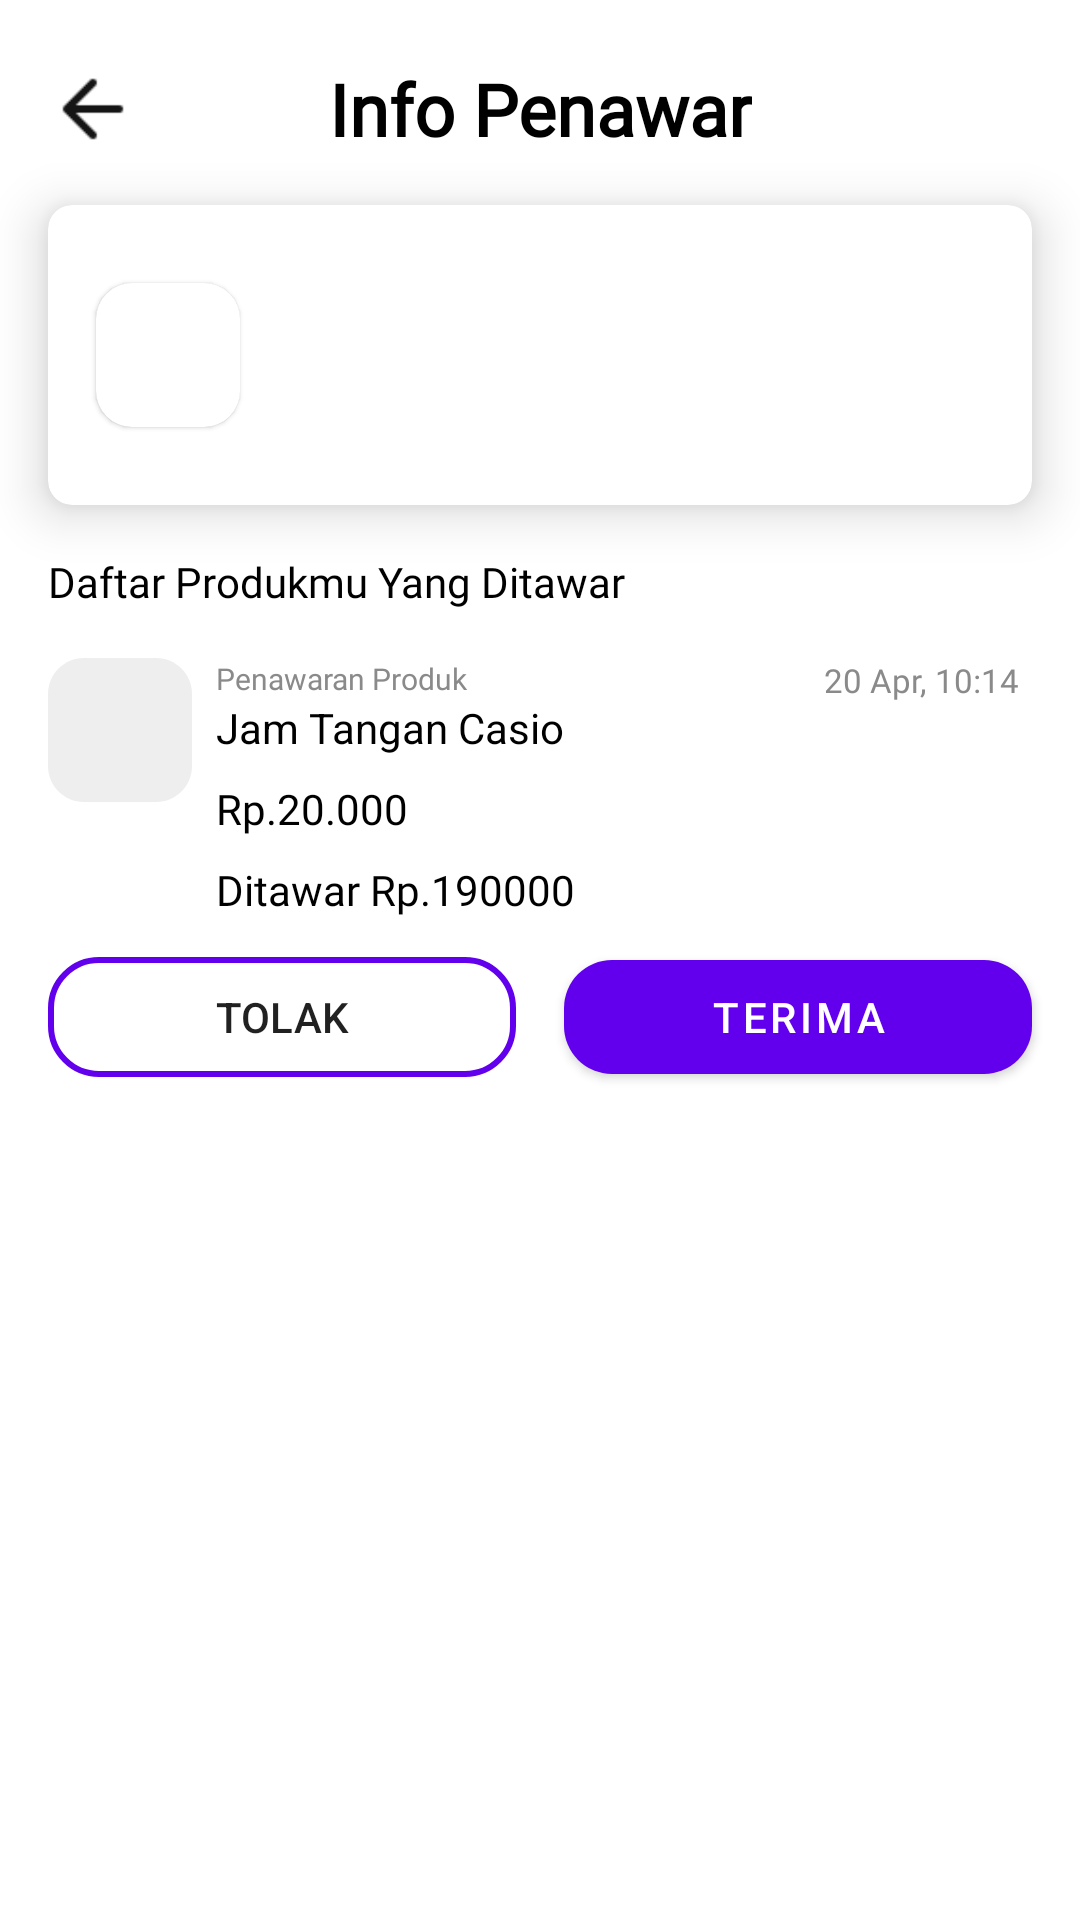

Android layout source for this screen:
<!-- AndroidManifest.xml: application theme Theme.SecondHand -->
<!-- res/layout/fragment_diminati_detail.xml -->
<?xml version="1.0" encoding="utf-8"?>
<androidx.constraintlayout.widget.ConstraintLayout xmlns:android="http://schemas.android.com/apk/res/android"
    xmlns:app="http://schemas.android.com/apk/res-auto"
    xmlns:tools="http://schemas.android.com/tools"
    android:layout_width="match_parent"
    android:layout_height="match_parent">

    <ImageView
        android:id="@+id/icBack"
        android:layout_width="30dp"
        android:layout_height="30dp"
        android:layout_marginStart="16dp"
        android:src="@drawable/ic_back"
        app:layout_constraintBottom_toBottomOf="@+id/titleDaftarJual"
        app:layout_constraintStart_toStartOf="parent"
        app:layout_constraintTop_toTopOf="@+id/titleDaftarJual" />
    <TextView
        android:id="@+id/titleDaftarJual"
        android:layout_width="wrap_content"
        android:layout_height="wrap_content"
        android:layout_marginTop="20dp"
        android:fontFamily="@font/poppins_bold"
        android:text="Info Penawar"
        android:textAppearance="@style/TextAppearance.MaterialComponents.Headline5"
        android:textColor="@android:color/black"
        android:textStyle="bold"
        app:layout_constraintEnd_toEndOf="parent"
        app:layout_constraintStart_toStartOf="parent"
        app:layout_constraintTop_toTopOf="parent" />

    <com.google.android.material.card.MaterialCardView
        android:id="@+id/cdrAkun"
        android:layout_width="match_parent"
        android:layout_height="100dp"
        android:layout_marginStart="16dp"
        android:layout_marginTop="16dp"
        android:layout_marginEnd="16dp"
        app:cardCornerRadius="8dp"
        app:cardElevation="10dp"
        app:layout_constraintEnd_toEndOf="parent"
        app:layout_constraintStart_toStartOf="parent"
        app:layout_constraintTop_toBottomOf="@id/titleDaftarJual">

        <androidx.constraintlayout.widget.ConstraintLayout
            android:layout_width="match_parent"
            android:layout_height="match_parent">

            <com.google.android.material.card.MaterialCardView
                android:id="@+id/iv_akun"
                android:layout_width="48dp"
                android:layout_height="48dp"
                android:layout_marginStart="16dp"
                android:layout_marginTop="8dp"
                android:layout_marginBottom="8dp"
                app:cardCornerRadius="12dp"
                app:layout_constraintBottom_toBottomOf="parent"
                app:layout_constraintStart_toStartOf="parent"
                app:layout_constraintTop_toTopOf="parent">

                <ImageView
                    android:id="@+id/ivProfile"
                    android:layout_width="match_parent"
                    android:layout_height="match_parent"
                    android:contentDescription="@string/photo_profile"
                    android:fitsSystemWindows="true"
                    tools:src="@tools:sample/avatars" />
            </com.google.android.material.card.MaterialCardView>











            <TextView
                android:id="@+id/txtName"
                android:layout_width="wrap_content"
                android:layout_height="wrap_content"
                android:layout_marginStart="16dp"
                android:fontFamily="@font/poppins_medium"
                android:textColor="@android:color/black"
                android:textSize="14sp"
                android:textStyle="bold"
                app:layout_constraintStart_toEndOf="@+id/iv_akun"
                app:layout_constraintTop_toTopOf="@+id/iv_akun"
                tools:text="Dzaky Haidar" />

            <TextView
                android:id="@+id/txtCity"
                android:layout_width="wrap_content"
                android:layout_height="wrap_content"
                android:fontFamily="@font/poppins_medium"
                android:textColor="@android:color/darker_gray"
                android:textSize="11sp"
                android:textStyle="bold"
                app:layout_constraintStart_toStartOf="@+id/txtName"
                app:layout_constraintTop_toBottomOf="@+id/txtName"
                tools:text="Bogor Timur" />

        </androidx.constraintlayout.widget.ConstraintLayout>

    </com.google.android.material.card.MaterialCardView>

    <TextView
        android:id="@+id/titleProdukOffer"
        android:layout_width="wrap_content"
        android:layout_height="wrap_content"
        android:fontFamily="@font/poppins_medium"
        android:text="Daftar Produkmu Yang Ditawar"
        android:textSize="14sp"
        android:layout_marginTop="16dp"
        android:textColor="@android:color/black"
        app:layout_constraintStart_toStartOf="@+id/cdrAkun"
        app:layout_constraintTop_toBottomOf="@+id/cdrAkun" />


    <ImageView
        android:id="@+id/iv_poster_image"
        android:layout_width="48dp"
        android:layout_height="48dp"
        android:layout_marginTop="16dp"
        android:background="@drawable/rectangle_notif"
        android:src="@drawable/ic_account"
        app:layout_constraintStart_toStartOf="@+id/titleProdukOffer"
        app:layout_constraintTop_toBottomOf="@+id/titleProdukOffer" />


    <TextView
        android:id="@+id/tvTitle"
        android:layout_width="150dp"
        android:layout_height="wrap_content"
        android:layout_marginStart="8dp"
        android:fontFamily="@font/poppins"
        android:text="Penawaran Produk"
        android:textColor="@color/text_notif"
        android:textSize="10sp"
        app:layout_constraintStart_toEndOf="@+id/iv_poster_image"
        app:layout_constraintTop_toTopOf="@+id/iv_poster_image" />

    <TextView
        android:id="@+id/tvDate"
        android:layout_width="wrap_content"
        android:layout_height="wrap_content"
        android:layout_marginEnd="20dp"
        android:fontFamily="@font/poppins"
        android:text="20 Apr, 10:14"
        android:textColor="@color/text_notif"
        android:textSize="11sp"
        app:layout_constraintEnd_toEndOf="parent"
        app:layout_constraintTop_toTopOf="@+id/iv_poster_image" />

    <TextView
        android:id="@+id/tvProductName"
        android:layout_width="wrap_content"
        android:layout_height="wrap_content"
        android:layout_marginStart="8dp"
        android:text="Jam Tangan Casio"
        android:textColor="@color/black"
        android:textSize="14sp"
        android:textStyle="normal"
        app:layout_constraintStart_toEndOf="@+id/iv_poster_image"
        app:layout_constraintTop_toBottomOf="@+id/tvTitle" />

    <TextView
        android:id="@+id/tvBasePrice"
        android:layout_width="wrap_content"
        android:layout_height="wrap_content"
        android:layout_marginStart="8dp"
        android:layout_marginTop="8dp"
        android:fontFamily="@font/poppins"
        android:text="Rp.20.000"
        android:textColor="@color/black"
        android:textSize="14sp"
        app:layout_constraintStart_toEndOf="@+id/iv_poster_image"
        app:layout_constraintTop_toBottomOf="@+id/tvProductName" />

    <TextView
        android:id="@+id/tvDitawar"
        android:layout_width="wrap_content"
        android:layout_height="wrap_content"
        android:layout_marginStart="8dp"
        android:layout_marginTop="8dp"
        android:fontFamily="@font/poppins"
        android:text="Ditawar Rp.190000"
        android:textColor="@color/black"
        android:textSize="14sp"
        app:layout_constraintStart_toEndOf="@+id/iv_poster_image"
        app:layout_constraintTop_toBottomOf="@+id/tvBasePrice" />

    <com.google.android.material.button.MaterialButton
        android:id="@+id/btnTerima"
        android:layout_width="156dp"
        android:layout_height="50dp"
        android:text="Terima"
        app:cornerRadius="16dp"
        android:layout_marginTop="8dp"
        app:layout_constraintEnd_toEndOf="parent"
        app:layout_constraintHorizontal_bias="0.5"
        app:layout_constraintStart_toEndOf="@+id/btnTolak"
        app:layout_constraintTop_toBottomOf="@+id/tvDitawar" />

    <androidx.appcompat.widget.AppCompatButton
        android:id="@+id/btnTolak"
        android:layout_width="156dp"
        android:layout_height="40dp"
        android:background="@drawable/btn_border_add_product"
        android:text="Tolak"
        app:cornerRadius="16dp"
        app:layout_constraintBottom_toBottomOf="@+id/btnTerima"
        app:layout_constraintEnd_toStartOf="@+id/btnTerima"
        app:layout_constraintHorizontal_bias="0.5"
        app:layout_constraintStart_toStartOf="parent"
        app:layout_constraintTop_toTopOf="@+id/btnTerima" />


</androidx.constraintlayout.widget.ConstraintLayout>
<!-- resources referenced by this layout -->
<resources>
  <color name="black">#FF000000</color>
  <color name="text_notif">#8A8A8A</color>
  <!-- drawable btn_border_add_product (drawable) -->
  <?xml version="1.0" encoding="utf-8"?>
  <shape xmlns:android="http://schemas.android.com/apk/res/android"
      android:shape="rectangle">
      <stroke
          android:width="2dp"
          android:color="@color/purple_500" />
      <corners android:radius="16dp" />
  </shape>
  <!-- drawable ic_back: png bitmap (drawable, 725 bytes) -->
  <!-- drawable rectangle_notif (drawable) -->
  <vector
      xmlns:android="http://schemas.android.com/apk/res/android"
      xmlns:aapt="http://schemas.android.com/aapt"
      android:width="48dp"
      android:height="48dp"
      android:viewportWidth="48"
      android:viewportHeight="48"
      >
  
      <group>
  
          <clip-path
              android:pathData="M12 0H36C42.6274 0 48 5.37258 48 12V36C48 42.6274 42.6274 48 36 48H12C5.37258 48 0 42.6274 0 36V12C0 5.37258 5.37258 0 12 0Z"
              />
  
          <path
              android:pathData="M0 0V48H48V0"
              android:fillColor="#EEEEEE"
              />
  
      </group>
  
  </vector>
  <string name="photo_profile">Photo Profile</string>
  <style name="Theme.SecondHand" parent="Theme.MaterialComponents.DayNight.NoActionBar">
          
          <item name="colorPrimary">@color/purple_500</item>
          <item name="colorPrimaryVariant">@color/purple_700</item>
          <item name="colorOnPrimary">@color/white</item>
          
          <item name="colorSecondary">@color/teal_200</item>
          <item name="colorSecondaryVariant">@color/teal_700</item>
          <item name="colorOnSecondary">@color/black</item>
          
          <item name="android:statusBarColor" tools:targetApi="l">?attr/colorPrimaryVariant</item>
          
      </style>
  <color name="purple_500">#FF6200EE</color>
  <color name="purple_700">#FF3700B3</color>
  <color name="white">#FFFFFFFF</color>
  <color name="teal_200">#FF03DAC5</color>
  <color name="teal_700">#FF018786</color>
</resources>
